Dataset: OriginalImage (GitHub, mongkholp/Cleanliness-Datasets). Classes: clean, unclean.

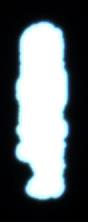
Label: unclean

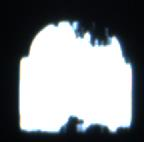
Label: unclean

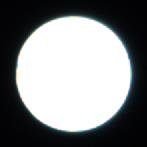
Label: clean

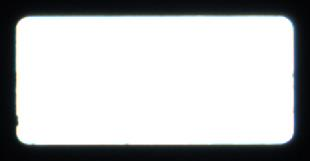
Label: clean

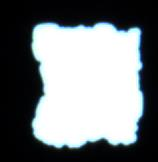
Label: unclean

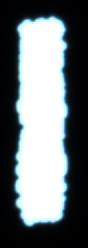
Label: unclean
